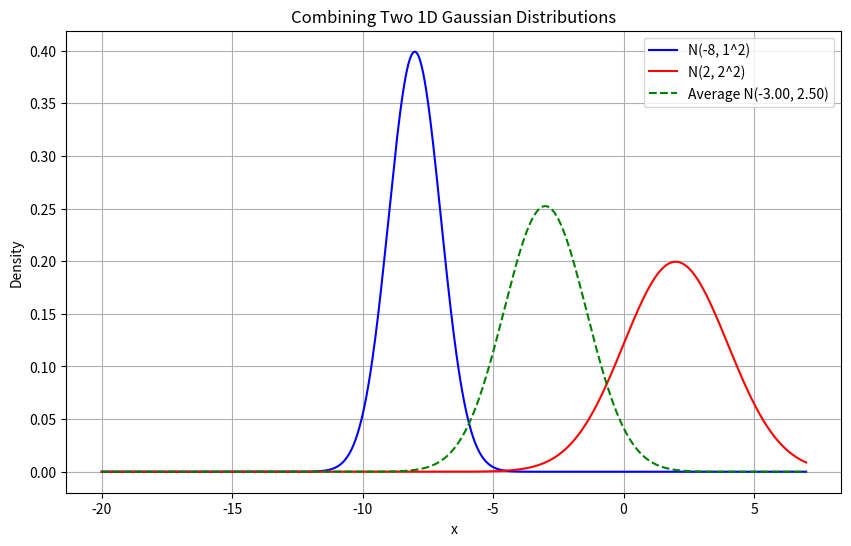

Write the Python code that produced this figure.
import numpy as np
import matplotlib.pyplot as plt
from scipy.stats import norm

# 定义两个高斯分布的参数
mu1, sigma1 = -8, 1  # 第一个高斯分布的均值和标准差
mu2, sigma2 = 2, 2  # 第二个高斯分布的均值和标准差

# 通过平均方法得到新的高斯分布参数
mu_new = (mu1 + mu2) / 2
sigma_new = np.sqrt((sigma1**2 + sigma2**2) / 2)

# 生成x坐标
x = np.linspace(-20, 7, 1000)

# 计算三个分布的概率密度函数（PDF）
pdf1 = norm.pdf(x, mu1, sigma1)
pdf2 = norm.pdf(x, mu2, sigma2)
pdf_new = norm.pdf(x, mu_new, sigma_new)

# 绘图
plt.figure(figsize=(10, 6))
plt.plot(x, pdf1, label=f'N({mu1}, {sigma1}^2)', color='blue')
plt.plot(x, pdf2, label=f'N({mu2}, {sigma2}^2)', color='red')
plt.plot(x, pdf_new, label=f'Average N({mu_new:.2f}, {sigma_new**2:.2f})', color='green', linestyle='--')
plt.title("Combining Two 1D Gaussian Distributions")
plt.xlabel("x")
plt.ylabel("Density")
plt.legend()
plt.grid()
plt.show()
